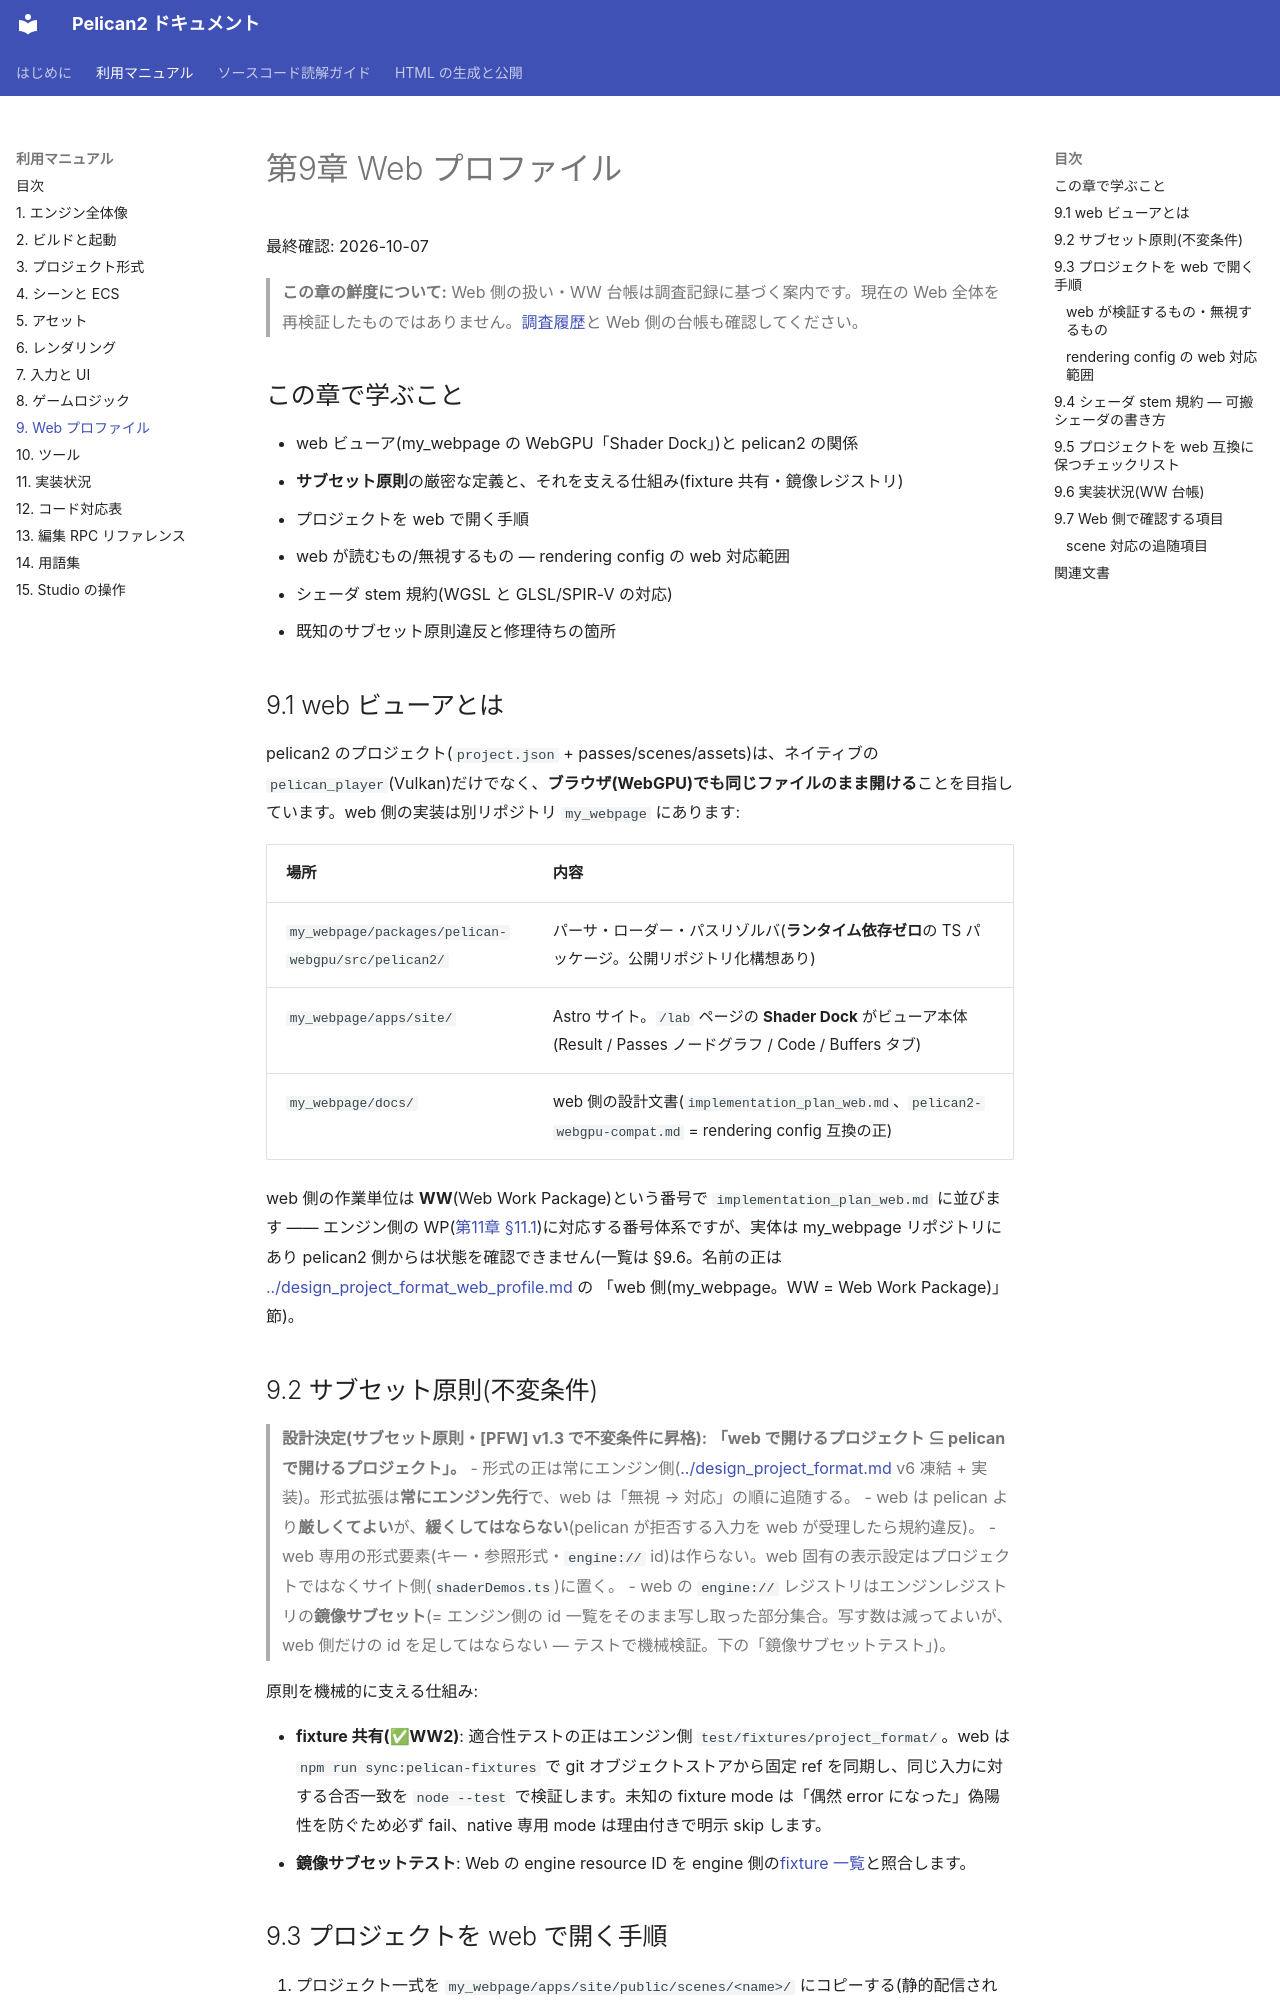

repository: pelican-games/peligraph · page: manual/09_web.html · generator: mkdocs

# 第9章 Web プロファイル

最終確認: 2026-10-07

> **この章の鮮度について:** Web 側の扱い・WW 台帳は調査記録に基づく案内です。現在の Web 全体を再検証したものではありません。[調査履歴](../history/manual_landing_notes_2026.md)と Web 側の台帳も確認してください。

## この章で学ぶこと

- web ビューア(my_webpage の WebGPU「Shader Dock」)と pelican2 の関係
- **サブセット原則**の厳密な定義と、それを支える仕組み(fixture 共有・鏡像レジストリ)
- プロジェクトを web で開く手順
- web が読むもの/無視するもの — rendering config の web 対応範囲
- シェーダ stem 規約(WGSL と GLSL/SPIR-V の対応)
- 既知のサブセット原則違反と修理待ちの箇所

## 9.1 web ビューアとは

pelican2 のプロジェクト(`project.json` + passes/scenes/assets)は、ネイティブの `pelican_player`(Vulkan)だけでなく、**ブラウザ(WebGPU)でも同じファイルのまま開ける**ことを目指しています。web 側の実装は別リポジトリ `my_webpage` にあります:

| 場所 | 内容 |
|---|---|
| `my_webpage/packages/pelican-webgpu/src/pelican2/` | パーサ・ローダー・パスリゾルバ(**ランタイム依存ゼロ**の TS パッケージ。公開リポジトリ化構想あり) |
| `my_webpage/apps/site/` | Astro サイト。`/lab` ページの **Shader Dock** がビューア本体(Result / Passes ノードグラフ / Code / Buffers タブ) |
| `my_webpage/docs/` | web 側の設計文書(`implementation_plan_web.md`、`pelican2-webgpu-compat.md` = rendering config 互換の正) |

web 側の作業単位は **WW**(Web Work Package)という番号で `implementation_plan_web.md` に並びます —— エンジン側の WP([第11章 §11.1](11_status.md#111-wp-の台帳はどこにあるか))に対応する番号体系ですが、実体は my_webpage リポジトリにあり pelican2 側からは状態を確認できません(一覧は §9.6。名前の正は [../design_project_format_web_profile.md](../design_project_format_web_profile.md) の 「web 側(my_webpage。WW = Web Work Package)」節)。

## 9.2 サブセット原則(不変条件)

> **設計決定(サブセット原則・[PFW] v1.3 で不変条件に昇格):**
> **「web で開けるプロジェクト ⊆ pelican で開けるプロジェクト」。**
> - 形式の正は常にエンジン側([../design_project_format.md](../design_project_format.md) v6 凍結 + 実装)。形式拡張は**常にエンジン先行**で、web は「無視 → 対応」の順に追随する。
> - web は pelican より**厳しくてよい**が、**緩くしてはならない**(pelican が拒否する入力を web が受理したら規約違反)。
> - web 専用の形式要素(キー・参照形式・`engine://` id)は作らない。web 固有の表示設定はプロジェクトではなくサイト側(`shaderDemos.ts`)に置く。
> - web の `engine://` レジストリはエンジンレジストリの**鏡像サブセット**(= エンジン側の id 一覧をそのまま写し取った部分集合。写す数は減ってよいが、web 側だけの id を足してはならない — テストで機械検証。下の「鏡像サブセットテスト」)。

原則を機械的に支える仕組み:

- **fixture 共有(✅WW2)**: 適合性テストの正はエンジン側 `test/fixtures/project_format/`。web は `npm run sync:pelican-fixtures` で git オブジェクトストアから固定 ref を同期し、同じ入力に対する合否一致を `node --test` で検証します。未知の fixture mode は「偶然 error になった」偽陽性を防ぐため必ず fail、native 専用 mode は理由付きで明示 skip します。
- **鏡像サブセットテスト**: Web の engine resource ID を engine 側の[fixture 一覧](../../test/fixtures/project_format/engine_resources.json)と照合します。
